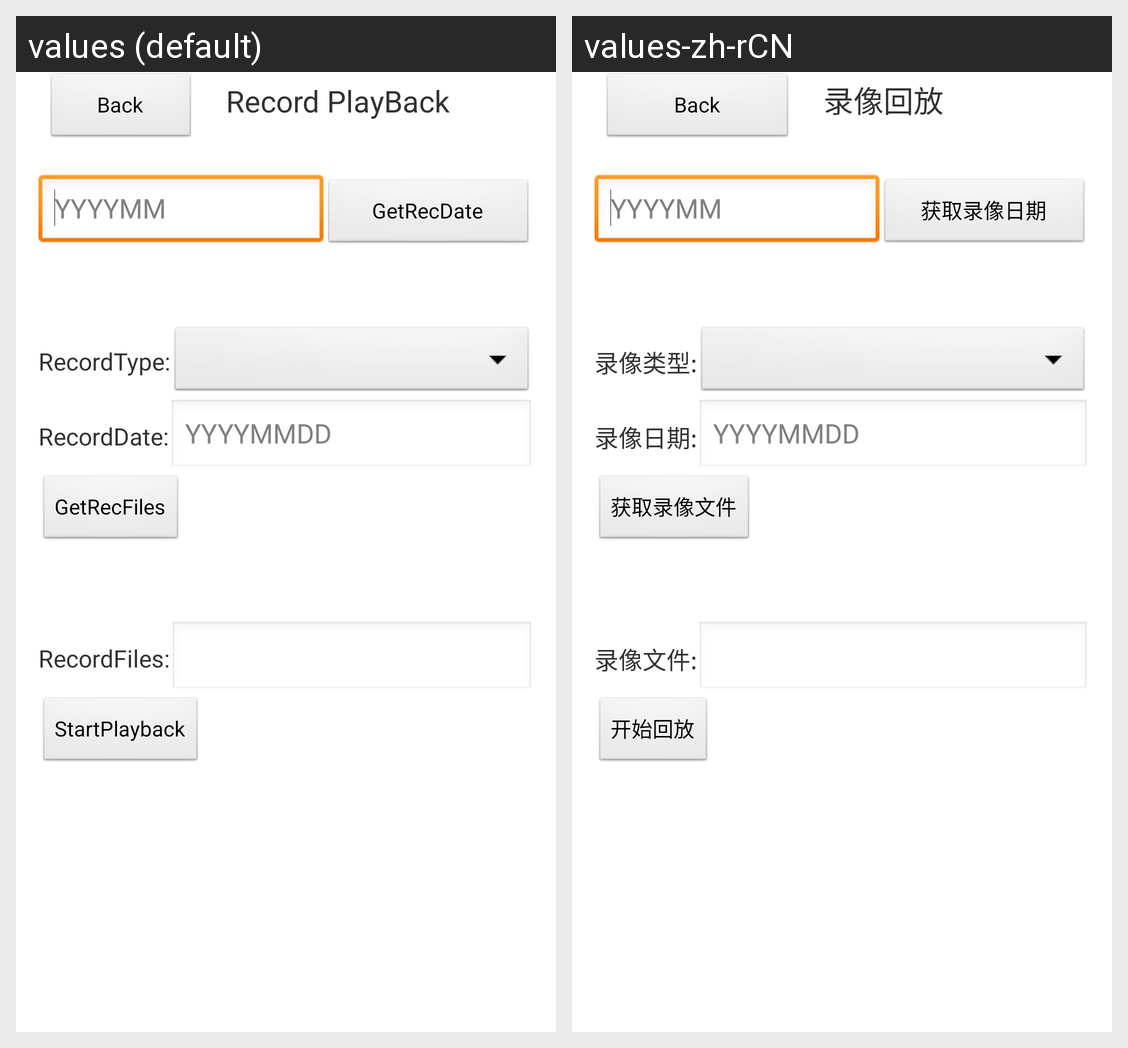

The Android screen above is rendered under two locales of the same app. Produce the string resources it draws, with the default and per-locale values.
Android screen res/layout/playback.xml rendered under 2 locales, left to right: values (default), values-zh-rCN. Device: Nexus 5 (rendered at 1080×1920; each locale shown at half size, 540×960, under a caption strip naming it); theme AppTheme.
Strings drawn on this screen, with the default value and each locale's value (text and hints the layout hard-codes, and strings that could not be matched under every locale, appear in the picture but are not listed):

back
  values: Back
  values-zh-rCN: Back  [not translated; the default value is used]

about_rec_back
  values: Record PlayBack
  values-zh-rCN: 录像回放

obtain_rec_day
  values: GetRecDate
  values-zh-rCN: 获取录像日期

record_type
  values: RecordType:
  values-zh-rCN: 录像类型:

record_date
  values: RecordDate:
  values-zh-rCN: 录像日期:

obtain_rec_file
  values: GetRecFiles
  values-zh-rCN: 获取录像文件

record_files
  values: RecordFiles:
  values-zh-rCN: 录像文件:

start_rec_play
  values: StartPlayback
  values-zh-rCN: 开始回放
